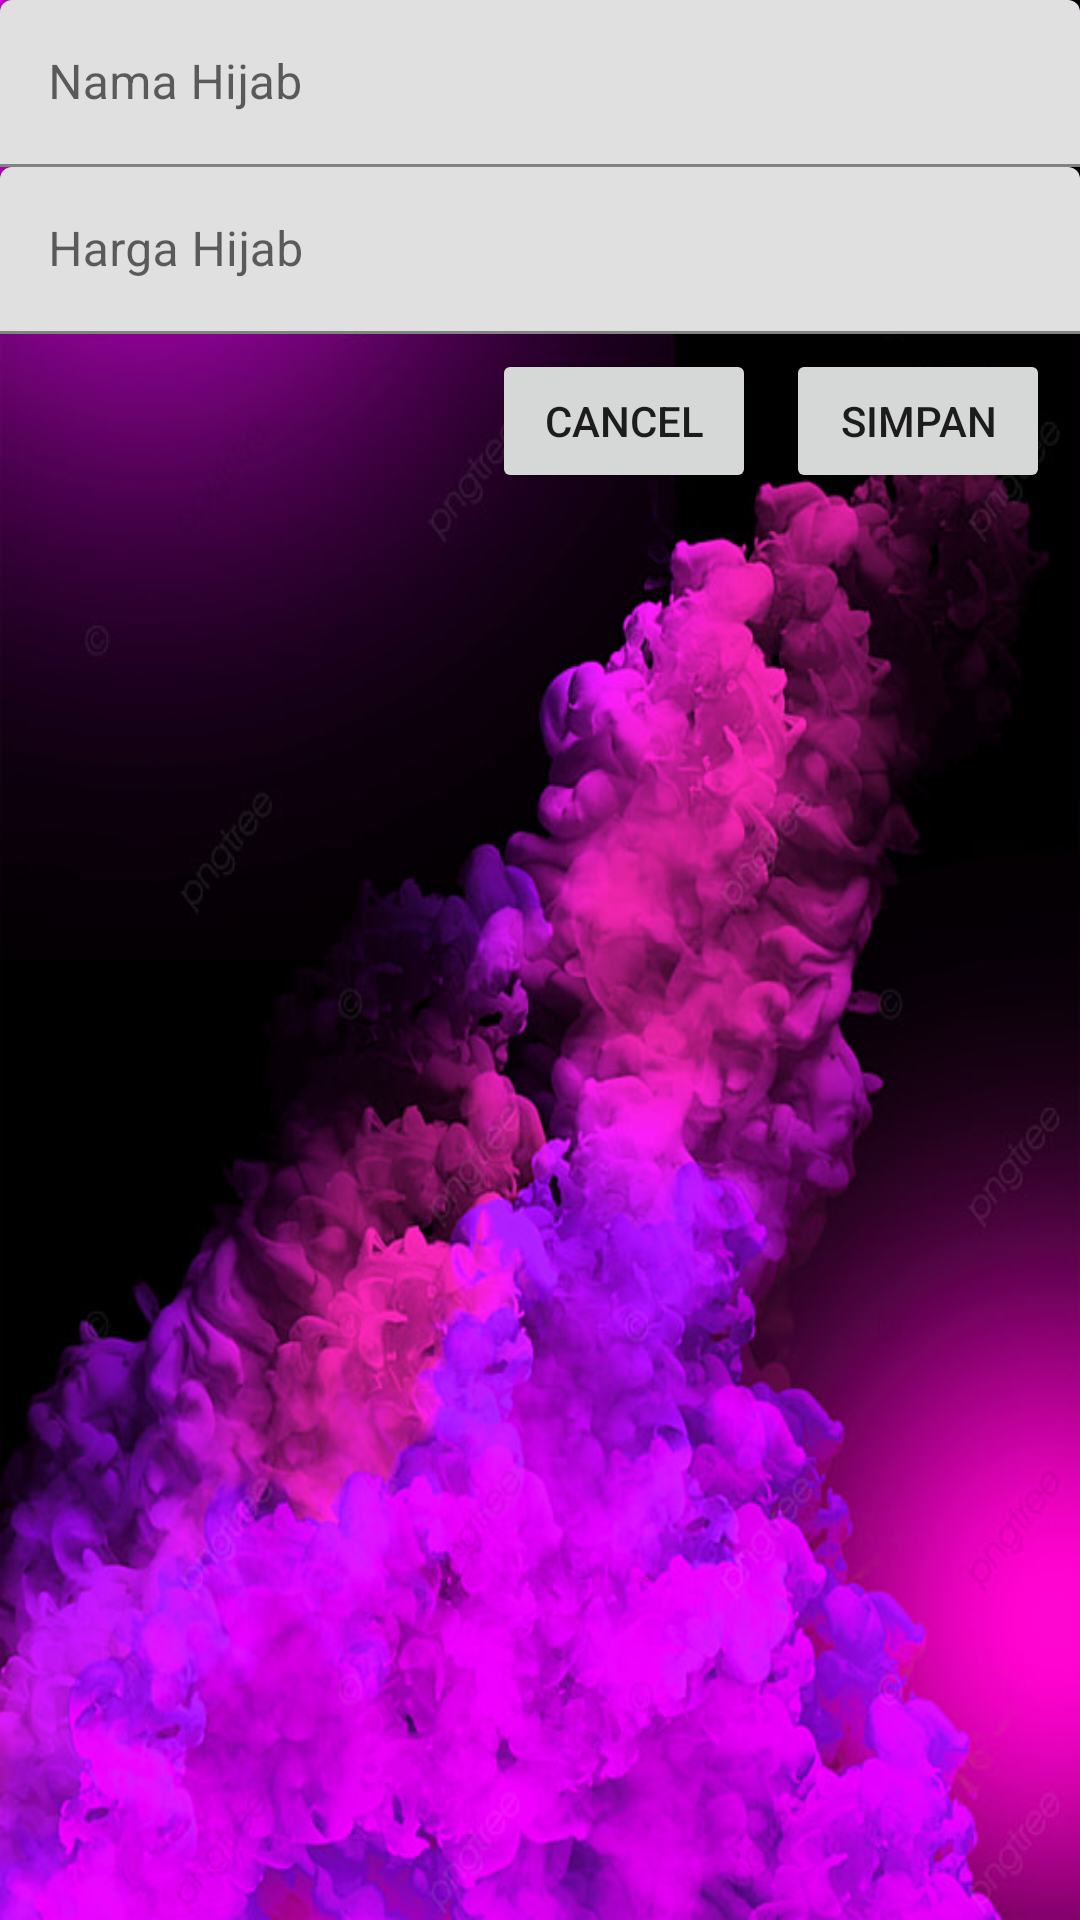

Android layout source for this screen:
<!-- AndroidManifest.xml: application theme Theme.Tokohijab -->
<!-- res/layout/fragment_tambah_data.xml -->
<?xml version="1.0" encoding="utf-8"?>
<androidx.constraintlayout.widget.ConstraintLayout xmlns:android="http://schemas.android.com/apk/res/android"
    xmlns:tools="http://schemas.android.com/tools"
    android:layout_width="match_parent"
    android:layout_height="match_parent"
    xmlns:app="http://schemas.android.com/apk/res-auto"
    android:background="@drawable/c"
    tools:context=".TambahDataFragment">

    <com.google.android.material.textfield.TextInputLayout
        android:id="@+id/namahijab"
        android:layout_width="match_parent"
        android:layout_height="wrap_content"
        app:layout_constraintStart_toStartOf="parent"
        app:layout_constraintTop_toTopOf="parent"
        android:hint="Nama Hijab">

        <com.google.android.material.textfield.TextInputEditText
            android:layout_width="match_parent"
            android:layout_height="wrap_content"
            android:id="@+id/inputnamahijab"
            />

    </com.google.android.material.textfield.TextInputLayout>

    <com.google.android.material.textfield.TextInputLayout
        android:id="@+id/harga"
        android:layout_width="match_parent"
        android:layout_height="wrap_content"
        app:layout_constraintStart_toStartOf="parent"
        app:layout_constraintTop_toBottomOf="@id/namahijab"
        android:hint="Harga Hijab">

        <com.google.android.material.textfield.TextInputEditText
            android:layout_width="match_parent"
            android:layout_height="wrap_content"
            android:id="@+id/inputharga"
            />

    </com.google.android.material.textfield.TextInputLayout>

    <Button
        android:layout_width="wrap_content"
        android:layout_height="wrap_content"
        android:id="@+id/btn_simpan"
        app:layout_constraintTop_toBottomOf="@+id/harga"
        app:layout_constraintEnd_toEndOf="parent"
        android:layout_marginEnd="10dp"
        android:layout_marginTop="5dp"
        android:text="Simpan"/>
    <Button
        android:layout_width="wrap_content"
        android:layout_height="wrap_content"
        android:id="@+id/cancel"
        app:layout_constraintTop_toBottomOf="@id/harga"
        app:layout_constraintEnd_toStartOf="@id/btn_simpan"
        android:layout_marginTop="5dp"
        android:layout_marginEnd="10dp"
        android:text="Cancel"/>


</androidx.constraintlayout.widget.ConstraintLayout>
<!-- resources referenced by this layout -->
<resources>
  <!-- drawable c: jpg bitmap (drawable, 128560 bytes) -->
  <style name="Theme.Tokohijab" parent="Theme.MaterialComponents.DayNight.DarkActionBar">
          
          <item name="colorPrimary">@color/purple_500</item>
          <item name="colorPrimaryVariant">@color/purple_700</item>
          <item name="colorOnPrimary">@color/white</item>
          
          <item name="colorSecondary">@color/teal_200</item>
          <item name="colorSecondaryVariant">@color/teal_700</item>
          <item name="colorOnSecondary">@color/black</item>
          
          <item name="android:statusBarColor">?attr/colorPrimaryVariant</item>
          
      </style>
  <!-- not gathered from this repository: default colours our renderer supplied (Android Studio template values) -->
  <color name="purple_500">#FF6200EE</color>
  <color name="purple_700">#FF3700B3</color>
  <color name="teal_200">#FF03DAC5</color>
  <color name="teal_700">#FF018786</color>
  <color name="black">#FF000000</color>
  <color name="white">#FFFFFFFF</color>
</resources>
